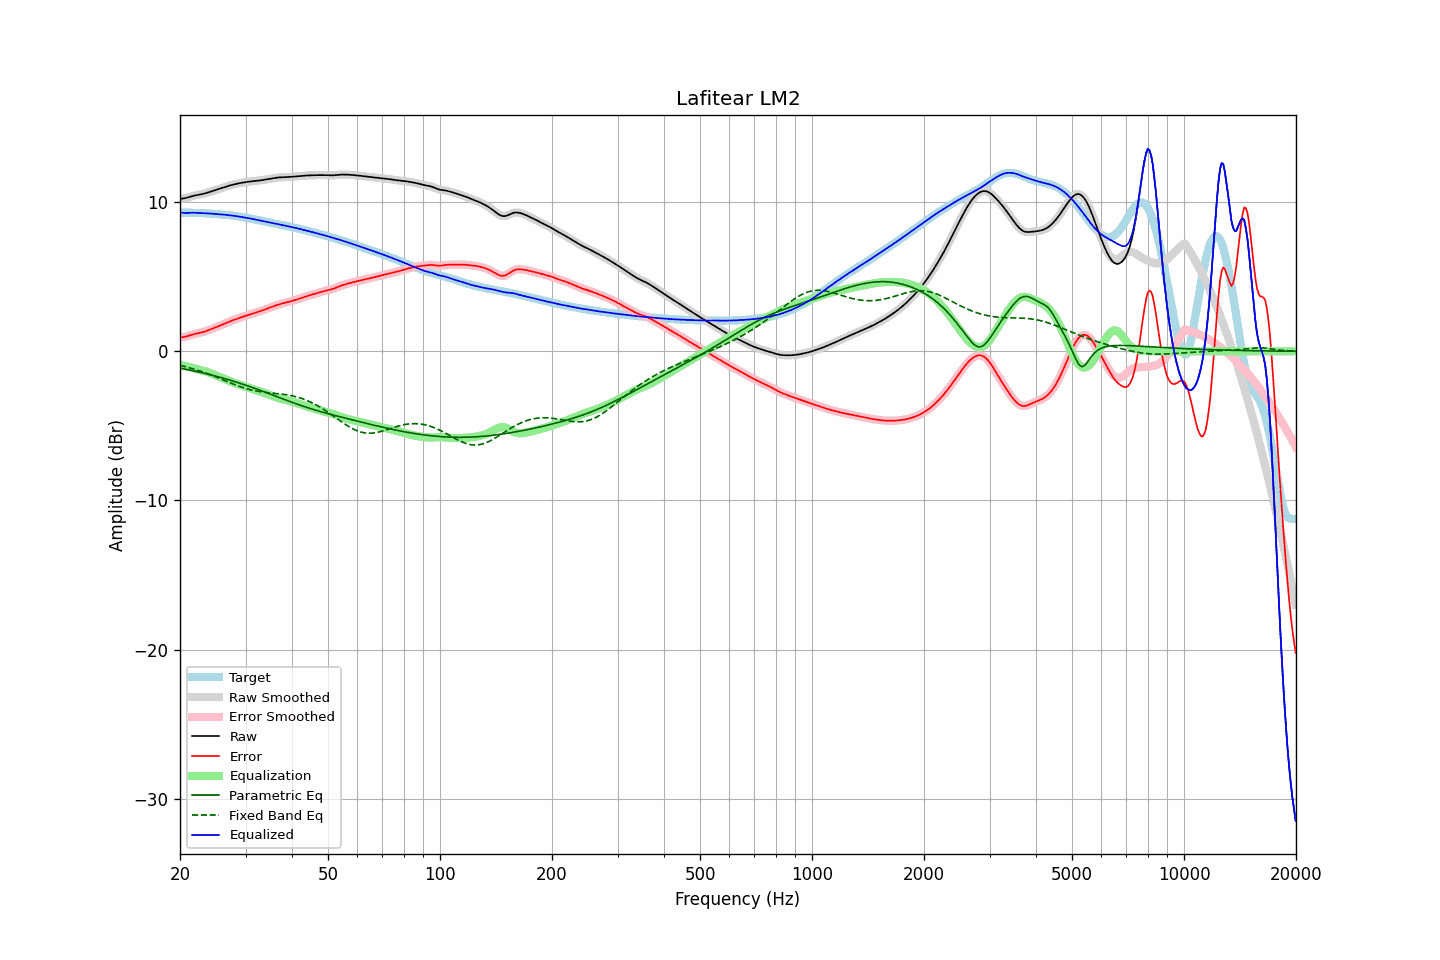

Source data for this figure (header and first rows):
frequency, raw, error, smoothed, error_smoothed, equalization, parametric_eq, fixed_band_eq, equalized_raw, equalized_smoothed, target
20.00, 10.22, 0.93, 10.22, 0.93, -0.91, -1.13, -0.94, 9.31, 9.31, 9.29
20.20, 10.23, 0.94, 10.23, 0.94, -0.94, -1.15, -0.97, 9.30, 9.29, 9.29
20.40, 10.25, 0.96, 10.25, 0.95, -0.96, -1.17, -0.99, 9.29, 9.29, 9.29
20.61, 10.27, 0.97, 10.27, 0.97, -0.99, -1.19, -1.02, 9.28, 9.28, 9.29
20.81, 10.29, 1.00, 10.29, 1.00, -1.01, -1.21, -1.05, 9.28, 9.28, 9.29
21.02, 10.32, 1.03, 10.32, 1.03, -1.04, -1.23, -1.08, 9.28, 9.28, 9.29
21.23, 10.35, 1.06, 10.35, 1.06, -1.07, -1.25, -1.11, 9.29, 9.29, 9.29
21.44, 10.39, 1.10, 10.39, 1.10, -1.09, -1.28, -1.14, 9.29, 9.29, 9.29
21.66, 10.42, 1.13, 10.42, 1.13, -1.12, -1.30, -1.17, 9.29, 9.29, 9.29
21.87, 10.45, 1.16, 10.44, 1.16, -1.15, -1.32, -1.20, 9.29, 9.29, 9.28
22.09, 10.47, 1.19, 10.47, 1.19, -1.18, -1.35, -1.24, 9.29, 9.29, 9.28
22.31, 10.49, 1.21, 10.49, 1.21, -1.21, -1.37, -1.27, 9.28, 9.28, 9.28
22.54, 10.51, 1.23, 10.51, 1.23, -1.23, -1.39, -1.31, 9.27, 9.27, 9.27
22.76, 10.52, 1.25, 10.52, 1.25, -1.26, -1.42, -1.34, 9.26, 9.27, 9.27
22.99, 10.55, 1.28, 10.55, 1.28, -1.29, -1.44, -1.38, 9.26, 9.26, 9.27
23.22, 10.57, 1.31, 10.57, 1.31, -1.32, -1.47, -1.42, 9.25, 9.25, 9.26
23.45, 10.60, 1.35, 10.60, 1.35, -1.35, -1.50, -1.46, 9.25, 9.25, 9.25
23.69, 10.64, 1.39, 10.64, 1.39, -1.39, -1.52, -1.50, 9.25, 9.25, 9.25
23.92, 10.67, 1.43, 10.67, 1.43, -1.43, -1.55, -1.54, 9.24, 9.24, 9.24
24.16, 10.70, 1.47, 10.70, 1.47, -1.47, -1.57, -1.58, 9.24, 9.24, 9.23
24.40, 10.74, 1.51, 10.74, 1.51, -1.51, -1.60, -1.62, 9.23, 9.23, 9.23
24.65, 10.77, 1.55, 10.77, 1.55, -1.55, -1.63, -1.66, 9.22, 9.22, 9.22
24.89, 10.81, 1.60, 10.81, 1.60, -1.60, -1.66, -1.70, 9.21, 9.21, 9.21
25.14, 10.84, 1.64, 10.84, 1.64, -1.64, -1.69, -1.75, 9.20, 9.20, 9.20
25.39, 10.88, 1.69, 10.88, 1.69, -1.69, -1.72, -1.79, 9.19, 9.19, 9.19
25.65, 10.92, 1.73, 10.92, 1.73, -1.73, -1.75, -1.84, 9.18, 9.18, 9.18
25.91, 10.95, 1.78, 10.95, 1.78, -1.78, -1.78, -1.88, 9.17, 9.17, 9.17
26.16, 10.99, 1.82, 10.99, 1.82, -1.82, -1.81, -1.93, 9.16, 9.16, 9.16
26.43, 11.02, 1.87, 11.02, 1.87, -1.87, -1.84, -1.97, 9.15, 9.15, 9.15
26.69, 11.06, 1.91, 11.06, 1.91, -1.91, -1.87, -2.02, 9.14, 9.14, 9.14
26.96, 11.09, 1.96, 11.09, 1.96, -1.96, -1.90, -2.06, 9.13, 9.13, 9.13
27.23, 11.12, 2.00, 11.12, 2.00, -2.00, -1.93, -2.11, 9.12, 9.12, 9.12
27.50, 11.15, 2.04, 11.15, 2.04, -2.04, -1.96, -2.15, 9.11, 9.11, 9.10
27.77, 11.18, 2.09, 11.18, 2.09, -2.08, -2.00, -2.19, 9.09, 9.09, 9.09
28.05, 11.20, 2.13, 11.20, 2.13, -2.13, -2.03, -2.23, 9.08, 9.08, 9.08
28.33, 11.23, 2.16, 11.23, 2.16, -2.16, -2.06, -2.28, 9.06, 9.06, 9.06
28.62, 11.25, 2.20, 11.25, 2.20, -2.20, -2.10, -2.32, 9.05, 9.05, 9.05
28.90, 11.27, 2.24, 11.27, 2.24, -2.24, -2.13, -2.36, 9.03, 9.03, 9.03
29.19, 11.29, 2.28, 11.29, 2.28, -2.28, -2.17, -2.39, 9.01, 9.01, 9.01
29.48, 11.31, 2.32, 11.31, 2.32, -2.32, -2.20, -2.43, 9.00, 9.00, 9.00
29.78, 11.33, 2.35, 11.33, 2.35, -2.35, -2.24, -2.46, 8.98, 8.98, 8.98
30.08, 11.35, 2.39, 11.35, 2.39, -2.39, -2.28, -2.50, 8.96, 8.96, 8.96
30.38, 11.36, 2.42, 11.36, 2.42, -2.42, -2.31, -2.53, 8.94, 8.94, 8.94
30.68, 11.38, 2.46, 11.38, 2.46, -2.46, -2.35, -2.56, 8.92, 8.92, 8.92
30.99, 11.39, 2.49, 11.39, 2.49, -2.49, -2.39, -2.58, 8.90, 8.90, 8.90
31.30, 11.40, 2.52, 11.40, 2.52, -2.52, -2.43, -2.61, 8.88, 8.88, 8.88
31.61, 11.41, 2.56, 11.41, 2.56, -2.56, -2.46, -2.63, 8.86, 8.86, 8.86
31.93, 11.42, 2.59, 11.42, 2.59, -2.59, -2.50, -2.66, 8.83, 8.83, 8.84
32.24, 11.43, 2.62, 11.43, 2.62, -2.62, -2.54, -2.68, 8.81, 8.81, 8.81
32.57, 11.45, 2.66, 11.45, 2.66, -2.66, -2.58, -2.69, 8.79, 8.79, 8.79
32.89, 11.46, 2.69, 11.46, 2.69, -2.70, -2.62, -2.71, 8.77, 8.77, 8.77
33.22, 11.48, 2.73, 11.48, 2.73, -2.73, -2.66, -2.73, 8.75, 8.75, 8.75
33.55, 11.50, 2.77, 11.50, 2.77, -2.77, -2.70, -2.74, 8.72, 8.72, 8.72
33.89, 11.51, 2.81, 11.51, 2.81, -2.81, -2.74, -2.75, 8.70, 8.70, 8.70
34.23, 11.53, 2.85, 11.53, 2.85, -2.85, -2.78, -2.77, 8.68, 8.68, 8.68
34.57, 11.55, 2.89, 11.55, 2.89, -2.89, -2.82, -2.78, 8.66, 8.66, 8.66
34.92, 11.57, 2.93, 11.57, 2.93, -2.94, -2.86, -2.79, 8.63, 8.63, 8.63
35.27, 11.59, 2.97, 11.59, 2.97, -2.98, -2.91, -2.80, 8.61, 8.61, 8.61
35.62, 11.61, 3.02, 11.61, 3.02, -3.02, -2.95, -2.81, 8.59, 8.59, 8.59
35.97, 11.62, 3.06, 11.62, 3.06, -3.05, -2.99, -2.82, 8.57, 8.57, 8.57
... 635 more rows
